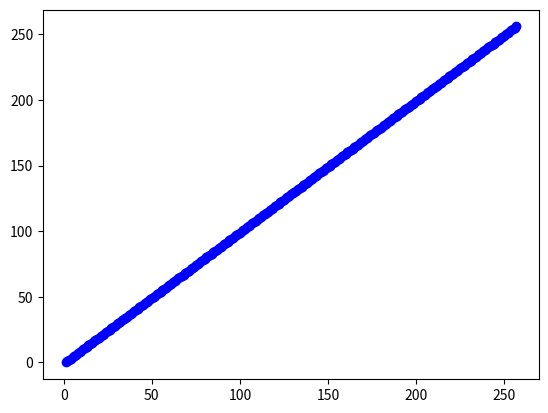

Reproduce this figure in Python. (Note: this script raises an exception after producing the figure.)
import matplotlib.pyplot as plt

global MEM
global PC
global register_file
global halted

def binary_to_decimal(str):
    """Parameter binary number in string formate"""
    total=0
    n=len(str)
    for i in range(0,n):
        total+=(2**i)*int(str[n-1-i])
    return total

def decimal_to_binary(n, p):
    """2 parameters=> (no. to convert, no. of bits)"""
    s=""
    while(n>0 or len(s)<p):
        s=str(n%2)+s
        n=n//2
    return s

# [redacted]
#opcode_code=> 0, 1, 6, 7
def ASMD(operands,opcode_code):
    # print("ASMD")
    global register_file
    global PC
    try:
        register_file[7]=[0,0,0,0]
        if opcode_code==0 or opcode_code==1 or opcode_code==6:
            reg1=binary_to_decimal(operands[2:5])
            reg2=binary_to_decimal(operands[5:8])
            reg3=binary_to_decimal(operands[8:len(operands)])
            if opcode_code==0:
                if (register_file[reg2]+register_file[reg3]) >255:
                    register_file[reg1]=(register_file[reg2]+register_file[reg3]) % 256
                    register_file[7][0]=1
                else:
                    register_file[reg1]=register_file[reg2]+register_file[reg3]
            elif opcode_code==1:
                if register_file[reg2]-register_file[reg3]<0:
                    register_file[reg1]=0
                    register_file[7][0]=1
                else:
                    register_file[reg1]=register_file[reg2]-register_file[reg3]
            elif opcode_code==6:
                if register_file[reg2]*register_file[reg3]>255:
                    register_file[reg1]=(register_file[reg2]*register_file[reg3]) % 256
                    register_file[7][0]=1
                else:
                    register_file[reg1]=register_file[reg2]*register_file[reg3]  
        elif opcode_code==7:
            reg3=binary_to_decimal(operands[5:8])
            reg4=binary_to_decimal(operands[8:len(operands)])
            register_file[0]=register_file[reg3] // register_file[reg4]
            register_file[1]=register_file[reg3] % register_file[reg4] 
    except:
        print("error in ASMD")
    finally:
        PC=PC+1

# [redacted]
#opcode_code=> 2 & 3
def mov(operands,opcode_code):
    # print("mov")
    global register_file
    global PC
    try:
        if opcode_code==2:
            reg1=binary_to_decimal(operands[0:3])
            imm=binary_to_decimal(operands[3:len(operands)])
            register_file[reg1]=imm
        elif opcode_code==3:
            reg1=binary_to_decimal(operands[5:8])
            reg2=binary_to_decimal(operands[8:]) 
            if reg2 == 7:
                a=register_file[7]
                register_file[reg1]=binary_to_decimal(str(a[0])+str(a[1])+str(a[2])+str(a[3]))
            else:  
                register_file[reg1]=register_file[reg2]   
    except:
        print ("Error in mov")
    finally:
        register_file[7]=[0,0,0,0]
        PC+=1

# [redacted]
#opcode_code=> 4 & 5
def load_store(operands,opcode_code):
    # print("load_store")
    global PC
    global MEM
    global register_file
    global clock
    try:
        reg=binary_to_decimal(operands[0:3])
        mem_add=operands[3:]
        if opcode_code==4:
            register_file[reg]=binary_to_decimal(MEM[binary_to_decimal(mem_add)])
            plt.scatter(clock,binary_to_decimal(mem_add),c="blue")
        elif opcode_code==5:
            MEM[binary_to_decimal(mem_add)]=decimal_to_binary(register_file[reg],16)
            plt.scatter(clock,binary_to_decimal(mem_add),c="blue")
    except:
        print("error in load store")
    finally:
        register_file[7]=[0,0,0,0]
        PC+=1


# [redacted]
#opcode_code=> 8, 9, 10, 11, 12 & 13
def shift_logical(operands, opcode_code):
    # print("shift logical")
    global PC
    global register_file
    try:
        if opcode_code == 9:    #lshift
            reg = binary_to_decimal((operands[0:3]))  # finding the register which is to modified
            imm = binary_to_decimal((operands[3:]))  # calculating immediate value
            reg_value = register_file[reg]
            output = (2 ** imm) * reg_value
            register_file[reg] = output
        elif opcode_code == 8:  #rshift
            reg = binary_to_decimal((operands[0:3]))  # finding the register which is to modified
            imm = binary_to_decimal((operands[3:]))  # calculating immediate value
            reg_value = register_file[reg]
            output = int(reg_value // (2 ** imm))
            register_file[reg] = output
        elif opcode_code == 10:  #xor
            reg1 = binary_to_decimal(operands[2:5])
            reg2 = binary_to_decimal(operands[5:8])
            reg3 = binary_to_decimal(operands[8:])
            value_of_reg2 = register_file[reg2]
            value_of_reg3 = register_file[reg3]
            output=value_of_reg2^value_of_reg3
            register_file[reg1] = output
        elif opcode_code==11:  #or
            reg1 = binary_to_decimal(operands[2:5])
            reg2 = binary_to_decimal(operands[5:8])
            reg3 = binary_to_decimal(operands[8:])
            value_of_reg2 = register_file[reg2]
            value_of_reg3 = register_file[reg3]
            register_file[reg1]=value_of_reg2|value_of_reg3
        elif opcode_code==12:   #and
            reg1 = binary_to_decimal(operands[2:5])
            reg2 = binary_to_decimal(operands[5:8])
            reg3 = binary_to_decimal(operands[8:])
            value_of_reg2 = register_file[reg2]
            value_of_reg3 = register_file[reg3]
            register_file[reg1] = value_of_reg2 & value_of_reg3
        elif opcode_code==13:
            reg1 = binary_to_decimal(operands[5:8])#finding register which has to be modified
            reg2 = binary_to_decimal(operands[8:])
            t=""
            for i in reg2:
                if i=="0":
                    t=t+"1"
                else:
                    t=t+"0"
            register_file[reg1]=binary_to_decimal(t)
    except:
        print("Error in Shift or Logical Operation")
    finally:
        register_file[7]=[0,0,0,0]
        PC=PC+1


# [redacted]
# opcode_code=> 14
def compare(operands, opcode_code):
    # print("compare")
    global register_file
    global PC
    try:
        register_file[7]=[0,0,0,0]
        if opcode_code==14:
            reg1 = register_file[binary_to_decimal(operands[5:8])]   # finding register which has to be modified
            reg2 = register_file[binary_to_decimal(operands[8:])]
            if reg1==reg2:
                register_file[7][3] = 1
            elif reg1>reg2:
                register_file[7][2] = 1
            elif reg1<reg2:
                register_file[7][1] = 1
    except:
        print("Error in compare")
    finally:
        PC=PC+1


# [redacted]
#opcode_code=> 15, 16, 17 & 18
def jump(operands,opcode_code):
    # print("jump")
    global PC
    global register_file
    try:
        new_PC=binary_to_decimal(operands[3:])
        if opcode_code==15:
            PC=new_PC
        elif (opcode_code==16) and (register_file[7][1]==1):
            PC=new_PC
        elif (opcode_code==17) and (register_file[7][2]==1):
            PC=new_PC
        elif (opcode_code==18) and (register_file[7][3]==1):
            PC=new_PC
        else:
            PC+=1
    except:
        print("error in jump")
    finally:
        register_file[7]=[0,0,0,0]

#halt instruction
#opcode_code=> 19
def halt(operands,opcode_code):
    # print("halt")
    global halted
    global register_file
    try:
        if opcode_code==19:
            halted=True
    except:
        print("error in halt")
    finally:
        register_file[7]=[0,0,0,0]


def execute(inst):
    global MEM
    global PC
    global register_file
    fun=[ASMD]*2+[mov]*2+[load_store]*2+[ASMD]*2+[shift_logical]*6+[compare]+[jump]*4+[halt]
    opcode_code=binary_to_decimal(inst[0:5])
    print(decimal_to_binary(PC,8) ,end=" ")
    fun[opcode_code](inst[5:],opcode_code)
    for i in range(0,7):
        print(decimal_to_binary(register_file[i],16), end=" ")
    a=register_file[7]
    print("0"*12+str(a[0])+str(a[1])+str(a[2])+str(a[3]))


def plot_label_save():
    plt.xlabel("Cycle")
    plt.ylabel("Address")
    plt.title("Memory Accesses v/s Cycles")
    plt.savefig("./plots/PLOT.png",dpi=300)


def main():
    global register_file
    global PC
    global MEM
    global halted
    global clock
    clock=1
    halted=False
    MEM=[]
    register_file={0:0, 1:0, 2:0, 3:0, 4:0, 5:0, 6:0, 7:[0,0,0,0]} #<-Flag:[V,L,G,E]
    PC=0
            #uncomment to run manually
    # for i in range(0,7):
    #     s=input()
    #     MEM.append(s)
            #  uncomment for Automated testing
    while True:
        try:
            s=input()
            MEM.append(s)
        except EOFError:
            break
    length_of_program=len(MEM)
    while(len(MEM)<256):
        MEM.append("0"*16)
    while(not halted):
        plt.scatter(clock,PC,c="blue")
        execute(MEM[PC])
        clock+=1
    # plot_label_save()                             # Uncomment for PLOT  
    for j in MEM:
        print(j)


if __name__=="__main__":
    main()